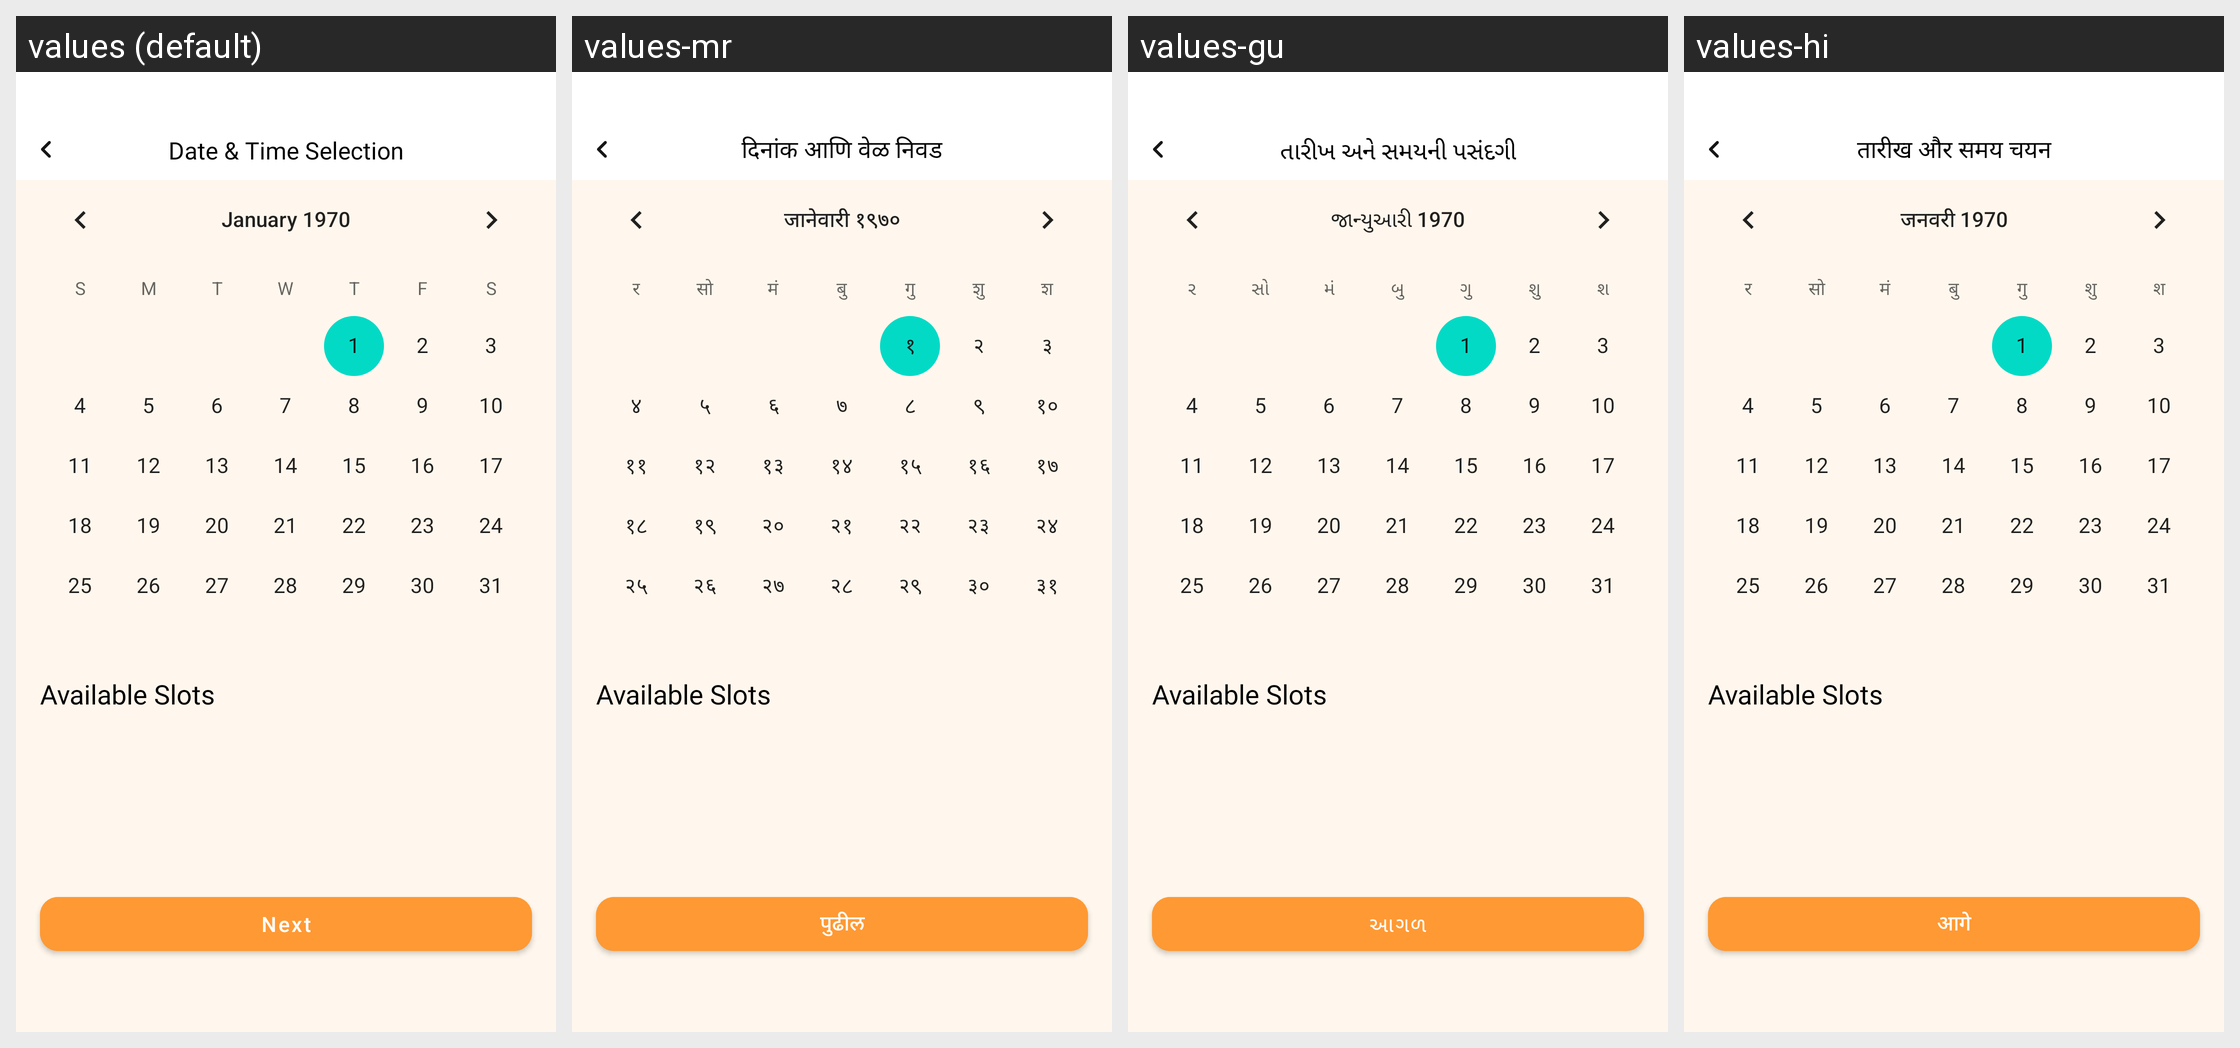

For this localized Android screen grid, give each drawn string resource with its value in every locale shown.
Android screen res/layout/fragment_date_time_selection.xml rendered under 4 locales, left to right: values (default), values-mr, values-gu, values-hi. Device: Nexus 5 (rendered at 1080×1920; each locale shown at half size, 540×960, under a caption strip naming it); theme Theme.ADHYATMAH.
Other locales in the repository, not shown: values-bn, values-kn, values-ml, values-or, values-ta, values-te.
Strings drawn on this screen, with the default value and each locale's value (text and hints the layout hard-codes, and strings that could not be matched under every locale, appear in the picture but are not listed):

date_amp_time_selection
  values: Date & Time Selection
  values-mr: दिनांक आणि वेळ निवड
  values-gu: તારીખ અને સમયની પસંદગી
  values-hi: तारीख और समय चयन

available_slots
  values: Available Slots
  values-mr: Available Slots  [not translated; the default value is used]
  values-gu: Available Slots  [not translated; the default value is used]
  values-hi: Available Slots  [not translated; the default value is used]

next
  values: Next
  values-mr: पुढील
  values-gu: આગળ
  values-hi: आगे
